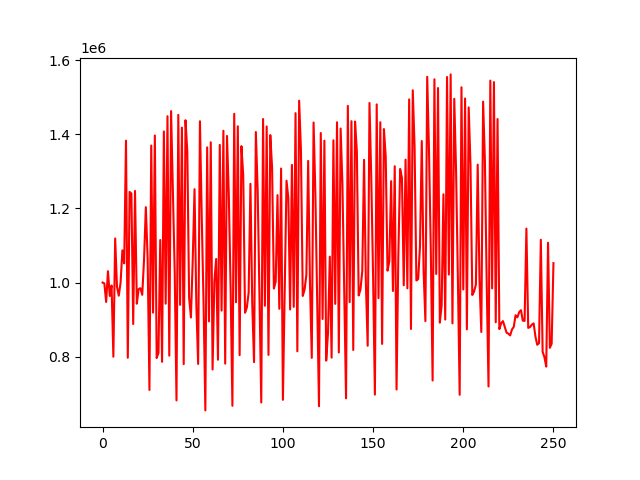

The table this chart was drawn from, first rows:
account_value, date, daily_return
1000000, 2018-01-02, 
997649, 2018-01-03, -0.002351
947673, 2018-01-04, -0.05009
1030606, 2018-01-05, 0.08751
963815, 2018-01-08, -0.06481
992049, 2018-01-09, 0.02929
800016, 2018-01-10, -0.1936
1118800, 2018-01-11, 0.3985
989071, 2018-01-12, -0.116
964679, 2018-01-16, -0.02466
999735, 2018-01-17, 0.03634
1086864, 2018-01-18, 0.08715
1051773, 2018-01-19, -0.03229
1382592, 2018-01-22, 0.3145
797208, 2018-01-23, -0.4234
1244347, 2018-01-24, 0.5609
1239937, 2018-01-25, -0.003544
888120, 2018-01-26, -0.2837
1247050, 2018-01-29, 0.4041
942940, 2018-01-30, -0.2439
982133, 2018-01-31, 0.04157
984862, 2018-02-01, 0.002778
966953, 2018-02-02, -0.01818
1060778, 2018-02-05, 0.09703
1203248, 2018-02-06, 0.1343
1066259, 2018-02-07, -0.1138
710339, 2018-02-08, -0.3338
1369412, 2018-02-09, 0.9278
918812, 2018-02-12, -0.329
1396553, 2018-02-13, 0.52
796341, 2018-02-14, -0.4298
810158, 2018-02-15, 0.01735
1114748, 2018-02-16, 0.376
786214, 2018-02-20, -0.2947
1407350, 2018-02-21, 0.79
942990, 2018-02-22, -0.33
1448467, 2018-02-23, 0.536
802889, 2018-02-26, -0.4457
1462295, 2018-02-27, 0.8213
1247519, 2018-02-28, -0.1469
1031415, 2018-03-01, -0.1732
682144, 2018-03-02, -0.3386
1452152, 2018-03-05, 1.129
939876, 2018-03-06, -0.3528
1417671, 2018-03-07, 0.5084
779929, 2018-03-08, -0.4499
1437670, 2018-03-09, 0.8433
1352309, 2018-03-12, -0.05937
959514, 2018-03-13, -0.2905
905583, 2018-03-14, -0.05621
1060773, 2018-03-15, 0.1714
1251749, 2018-03-16, 0.18
939002, 2018-03-19, -0.2498
780503, 2018-03-20, -0.1688
1434818, 2018-03-21, 0.8383
1176363, 2018-03-22, -0.1801
946117, 2018-03-23, -0.1957
655281, 2018-03-26, -0.3074
1364444, 2018-03-27, 1.082
895406, 2018-03-28, -0.3438
... 191 more rows
